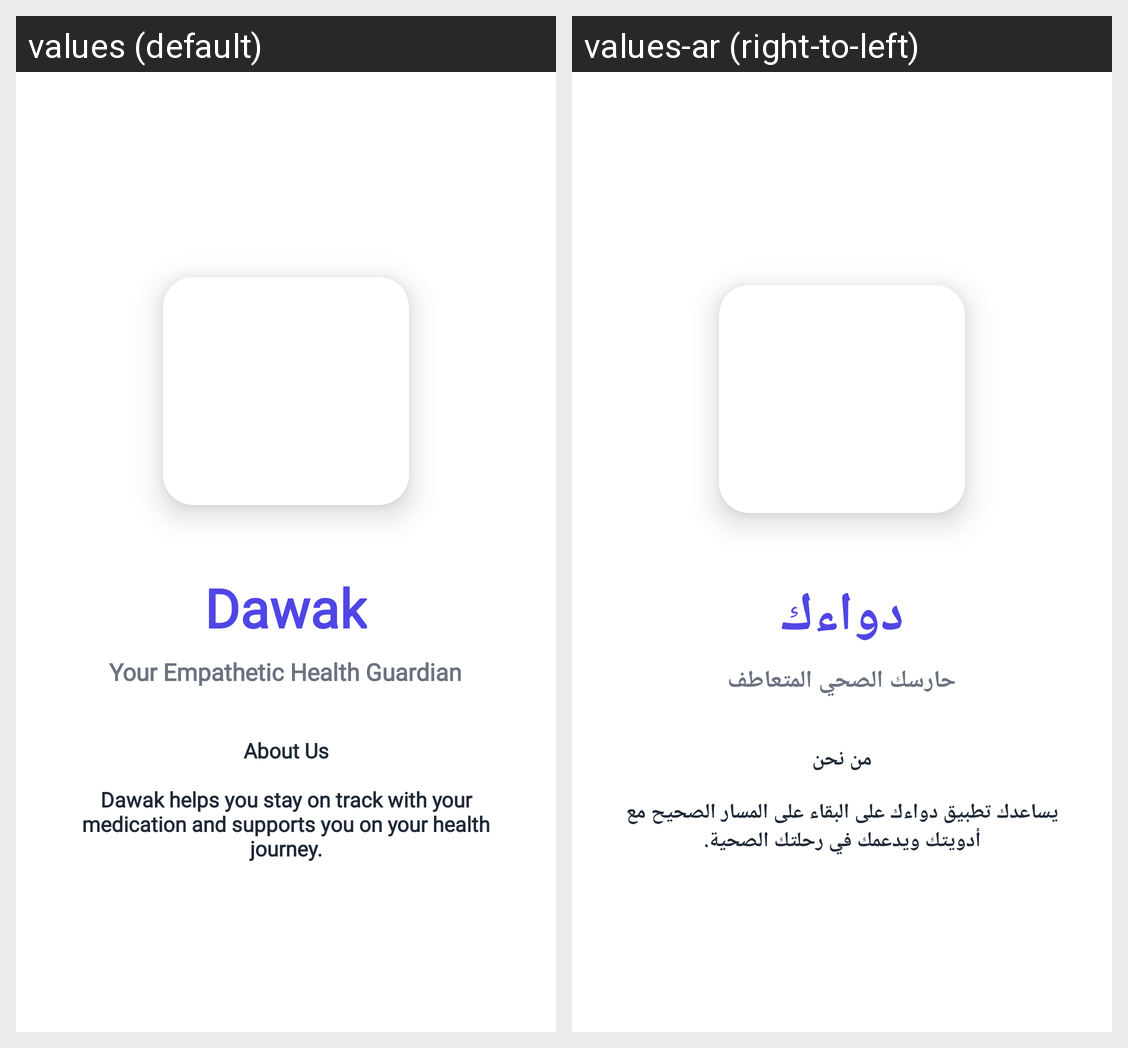

Here is an Android app screen in its default locale and in the app's own translations. Write out the translated-string differences for the strings that appear on this screen.
Android screen res/layout/fragment_about_us.xml rendered under 2 locales, left to right: values (default), values-ar (right-to-left). Device: Nexus 5 (rendered at 1080×1920; each locale shown at half size, 540×960, under a caption strip naming it); theme Theme.Dawak.
Strings drawn on this screen, with the default value and each locale's value (text and hints the layout hard-codes, and strings that could not be matched under every locale, appear in the picture but are not listed):

app_name
  values: Dawak
  values-ar: دواءك

emp_guardian
  values: Your Empathetic Health Guardian
  values-ar: حارسك الصحي المتعاطف

about_us_text
  values: About Us
      
      Dawak helps you stay on track with your medication and supports you on your health journey.
  values-ar: من نحن
      
      يساعدك تطبيق دواءك على البقاء على المسار الصحيح مع أدويتك ويدعمك في رحلتك الصحية.
